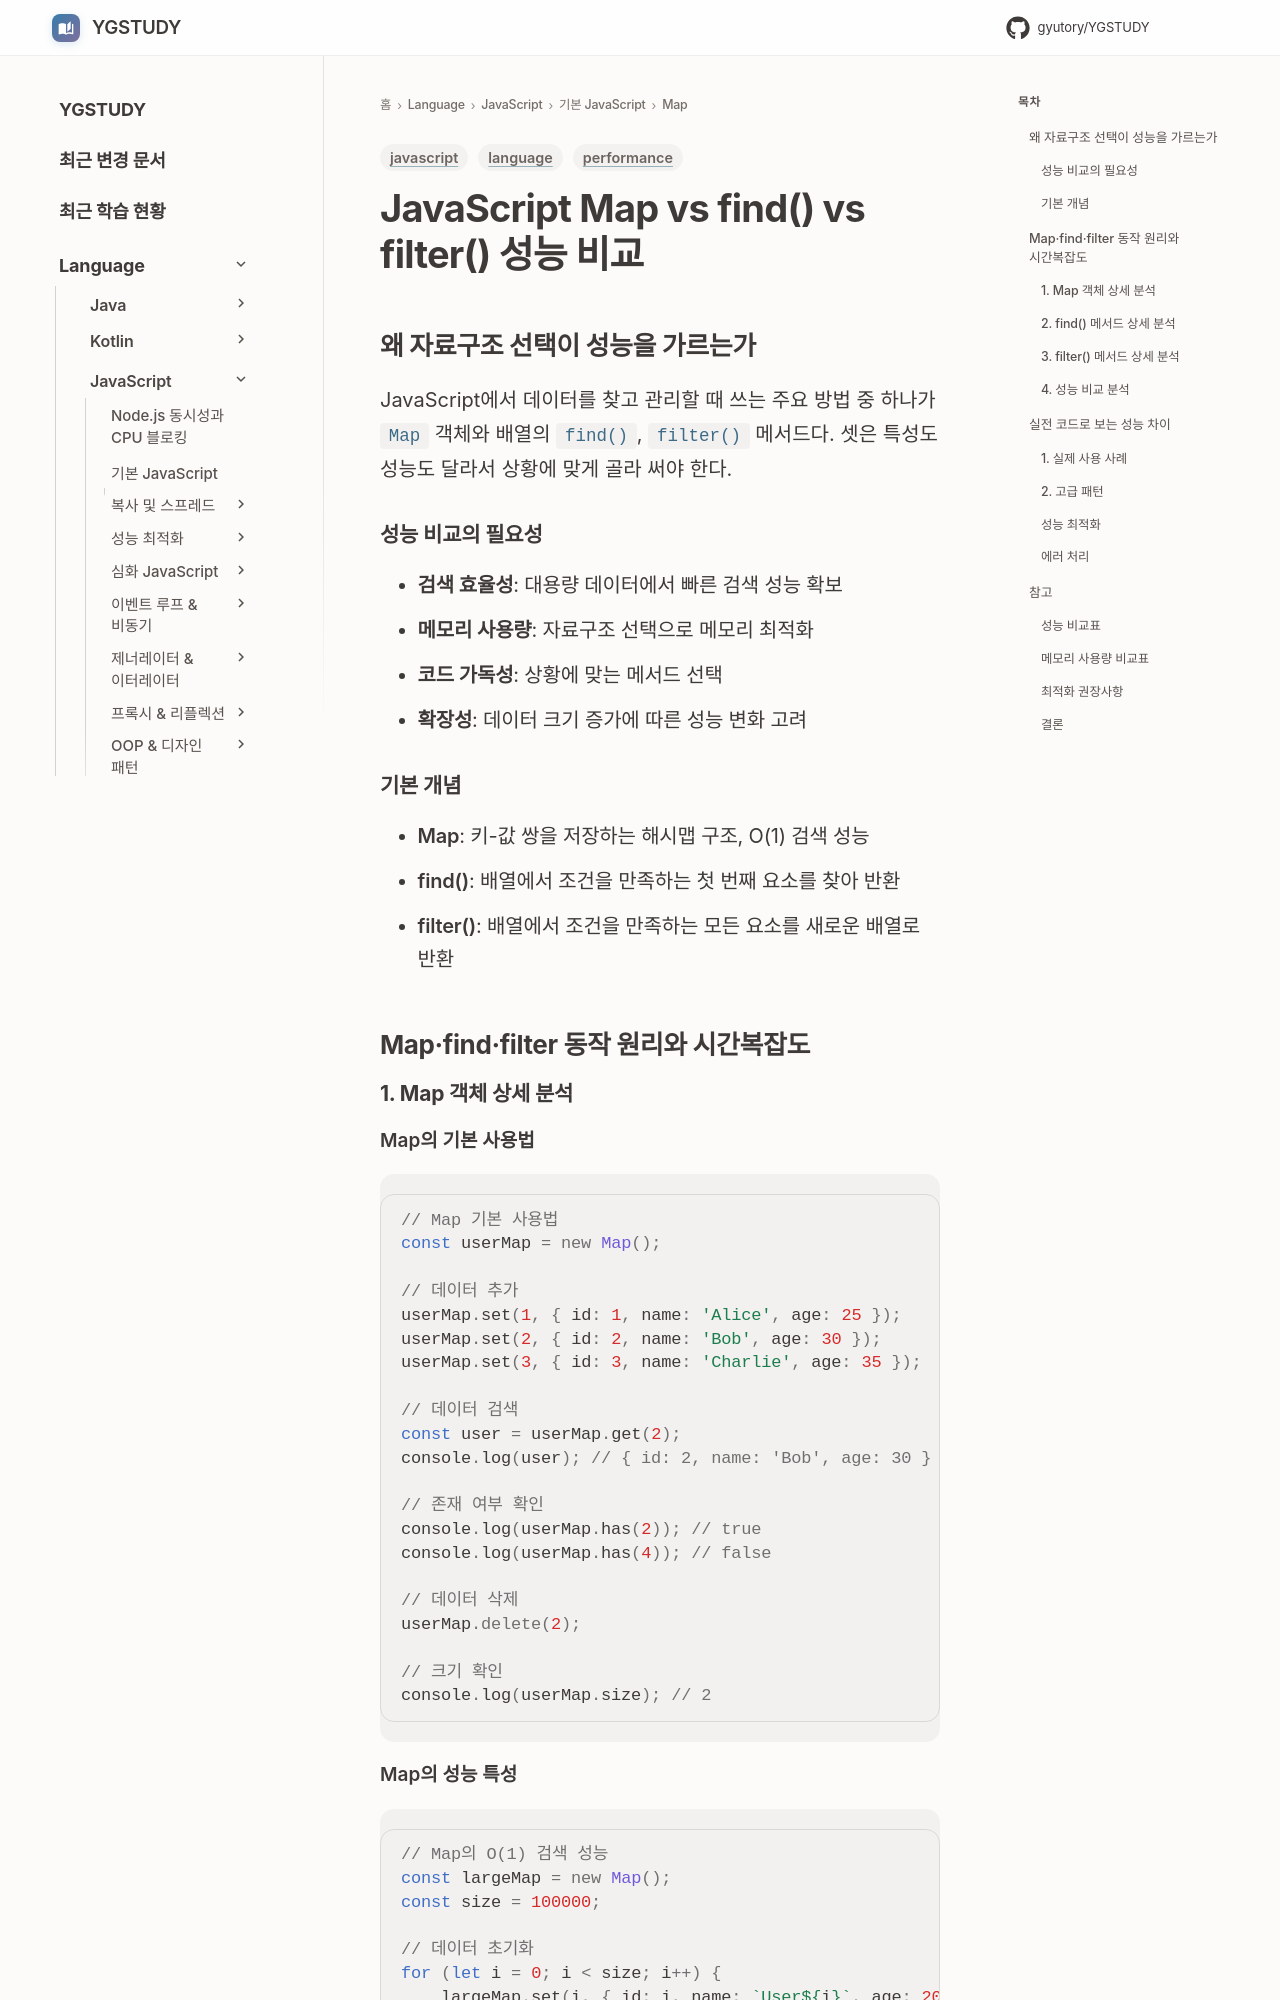

repository: GYUTORY/YGSTUDY · page: Language/JavaScript/01_기본_JavaScript/Map/Map/index.html · generator: mkdocs

---
title: JavaScript Map vs find vs filter 성능 비교
tags: [language, javascript, performance]
updated: 2025-08-10
description: "Map, find(), filter()의 동작 원리와 성능 차이를 실측 데이터로 비교 분석"
---

# JavaScript Map vs find() vs filter() 성능 비교

## 왜 자료구조 선택이 성능을 가르는가
JavaScript에서 데이터를 찾고 관리할 때 쓰는 주요 방법 중 하나가 `Map` 객체와 배열의 `find()`, `filter()` 메서드다. 셋은 특성도 성능도 달라서 상황에 맞게 골라 써야 한다.

### 성능 비교의 필요성
- **검색 효율성**: 대용량 데이터에서 빠른 검색 성능 확보
- **메모리 사용량**: 자료구조 선택으로 메모리 최적화
- **코드 가독성**: 상황에 맞는 메서드 선택
- **확장성**: 데이터 크기 증가에 따른 성능 변화 고려

### 기본 개념
- **Map**: 키-값 쌍을 저장하는 해시맵 구조, O(1) 검색 성능
- **find()**: 배열에서 조건을 만족하는 첫 번째 요소를 찾아 반환
- **filter()**: 배열에서 조건을 만족하는 모든 요소를 새로운 배열로 반환

## Map·find·filter 동작 원리와 시간복잡도
### 1. Map 객체 상세 분석

#### Map의 기본 사용법
```javascript
// Map 기본 사용법
const userMap = new Map();

// 데이터 추가
userMap.set(1, { id: 1, name: 'Alice', age: 25 });
userMap.set(2, { id: 2, name: 'Bob', age: 30 });
userMap.set(3, { id: 3, name: 'Charlie', age: 35 });

// 데이터 검색
const user = userMap.get(2);
console.log(user); // { id: 2, name: 'Bob', age: 30 }

// 존재 여부 확인
console.log(userMap.has(2)); // true
console.log(userMap.has(4)); // false

// 데이터 삭제
userMap.delete(2);

// 크기 확인
console.log(userMap.size); // 2
```
